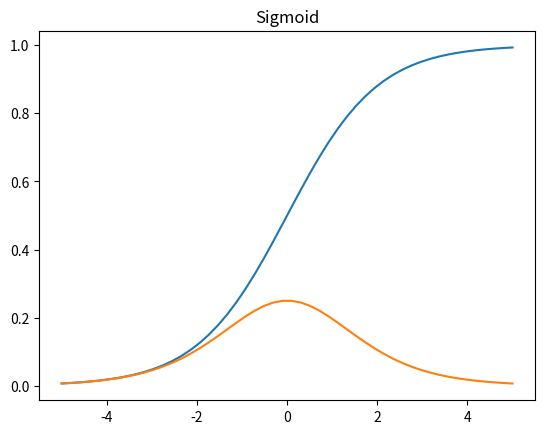
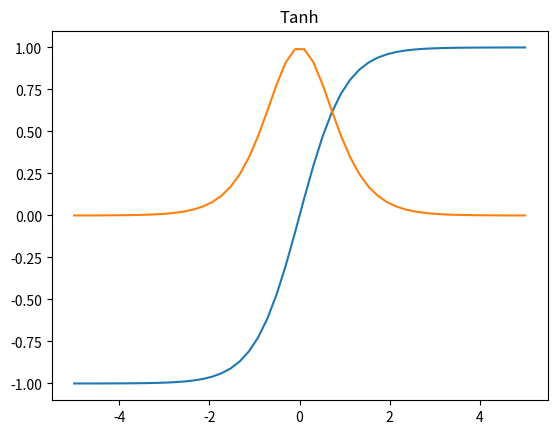
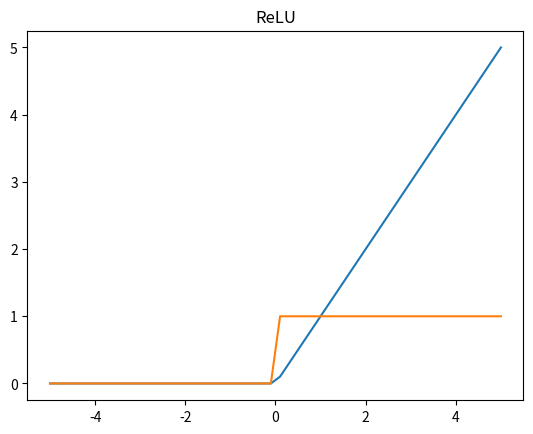
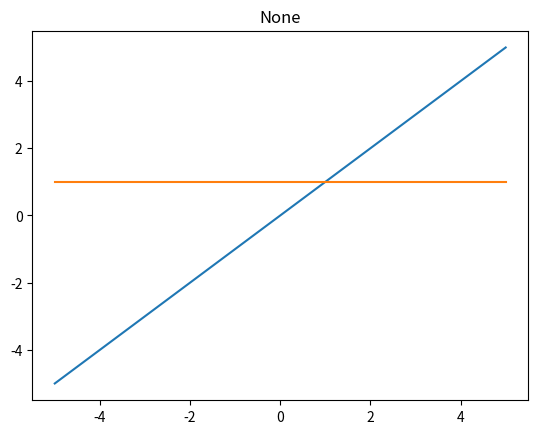

Here is the Python script that generated these plots, in order:
#!/usr/bin/env python
# Author: Erjiage GUAN, Zhifan NI, Lei WANG, Zhaoxiong WEI

import numpy as np
import matplotlib.pyplot as plt

class Activation(object):

    def __init__(self, name):
        self.name = name

    @staticmethod
    def compute_result(data):
        raise NotImplementedError

    @staticmethod
    def compute_gradient(data):
        raise NotImplementedError

    @staticmethod
    def compute_gradient_result(data):
        raise NotImplementedError

    def __str__(self):
        return self.name

class Sigmoid(Activation):

    def __init__(self):
        super(Sigmoid, self).__init__("sigmoid")

    @staticmethod
    def compute_result(data):
        return 1 / (1 + np.exp(-data))

    @staticmethod
    def compute_gradient(data):
        return np.exp(data) / (1 + np.exp(data)) ** 2

    @staticmethod
    def compute_gradient_result(data):
        y = 1 / (1 + np.exp(-data))
        dy = y * (1 - y)
        return y, dy
    

class Tanh(Activation):

    def __init__(self):
        super(Tanh, self).__init__("tanh")

    @staticmethod
    def compute_result(data):
        return np.tanh(data)
    
    @staticmethod
    def compute_gradient(data):
        return 1 - np.tanh(data) ** 2

    @staticmethod
    def compute_gradient_result(data):
        y = np.tanh(data)
        dy = 1 - y ** 2
        return y, dy


class ReLU(Activation):

    def __init__(self):
        super(ReLU, self).__init__("ReLU")

    @staticmethod
    def compute_result(data):
        return np.maximum(0, data)

    @staticmethod
    def compute_gradient(data):
        dy = data.copy()
        dy[dy <= 0] = 0
        dy[dy > 0] = 1
        return dy

    @staticmethod
    def compute_gradient_result(data):
        y = np.maximum(0, data)
        dy = data.copy()
        dy[dy <= 0] = 0
        dy[dy > 0] = 1
        return y, dy


class Softmax(Activation):

    def __init__(self):
        super(Softmax, self).__init__("softmax")

    @staticmethod
    def compute_result(data):
        temp = data - np.max(data, axis=0)
        return np.exp(temp) / np.sum(np.exp(temp), axis=0)

    @staticmethod
    def compute_gradient(data):
        # not works for multiple data
        y = self.compute_result(data)
        if data.shape[0] > 1 and data.shape[1] > 1:
            jacob_y = y
        else:
            jacob_y = np.diag(y) - np.outer(y, y)
        return jacob_y

    @staticmethod
    def compute_gradient_result(data):
        # not works for multiple data
        y = self.compute_result(data)
        if data.shape[0] > 1 and data.shape[1] > 1:
            jacob_y = y
        else:
            jacob_y = np.diag(y) - np.outer(y, y)
        return y, jacob_y

class NoActivation(Activation):

    def __init__(self):
        super(NoActivation, self).__init__("none")

    @staticmethod
    def compute_result(data):
        return data

    @staticmethod
    def compute_gradient(data):
        dy = np.ones(data.shape)
        return dy

    @staticmethod
    def compute_gradient_result(data):
        y = data
        dy = np.ones(data.shape)
        return y, dy


if __name__ == "__main__":
    diag_index = np.diag_indices(50)
    activation = Sigmoid
    print(activation)
    data = np.linspace(-5, 5, 50)
    result = activation.compute_result(data)
    gradient = activation.compute_gradient(data)
    plt.figure()
    plt.plot(data, result, data, gradient)
    plt.title("Sigmoid")

    activation = Tanh
    data = np.linspace(-5, 5, 50)
    result = activation.compute_result(data)
    gradient = activation.compute_gradient(data)
    plt.figure()
    plt.plot(data, result, data, gradient)
    plt.title("Tanh")

    activation = ReLU
    data = np.linspace(-5, 5, 50)
    result = activation.compute_result(data)
    gradient = activation.compute_gradient(data)
    plt.figure()
    plt.plot(data, result, data, gradient)
    plt.title("ReLU")

    activation = NoActivation
    data = np.linspace(-5, 5, 50)
    result = activation.compute_result(data)
    gradient = activation.compute_gradient(data)
    plt.figure()
    plt.plot(data, result, data, gradient)
    plt.title("None")

    plt.show()
    
    